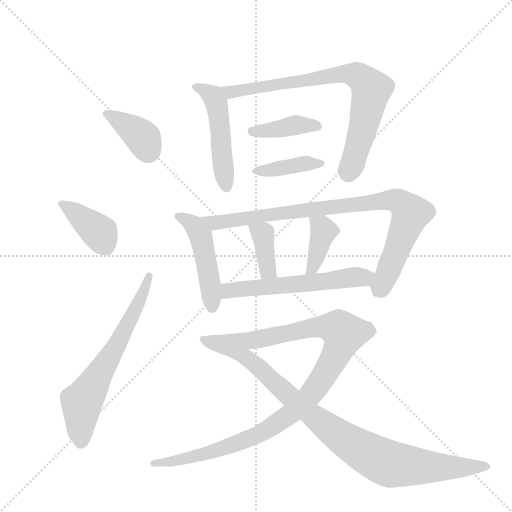
t = 0.00 s
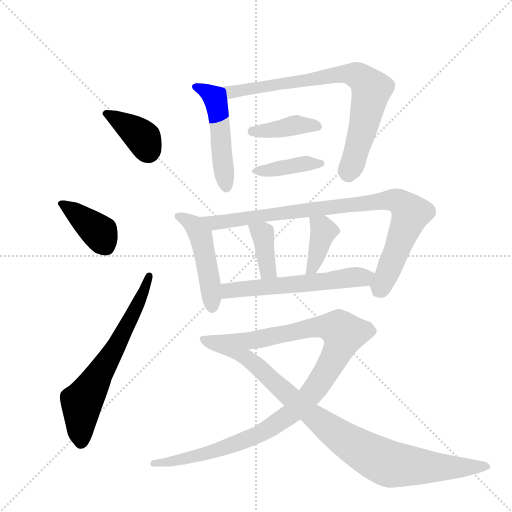
t = 2.04 s
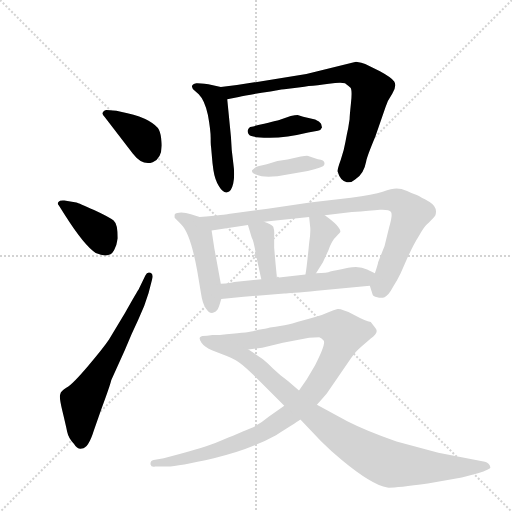
t = 4.08 s
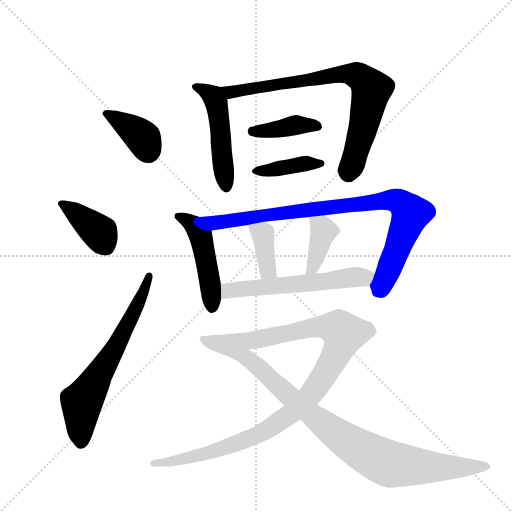
t = 6.12 s
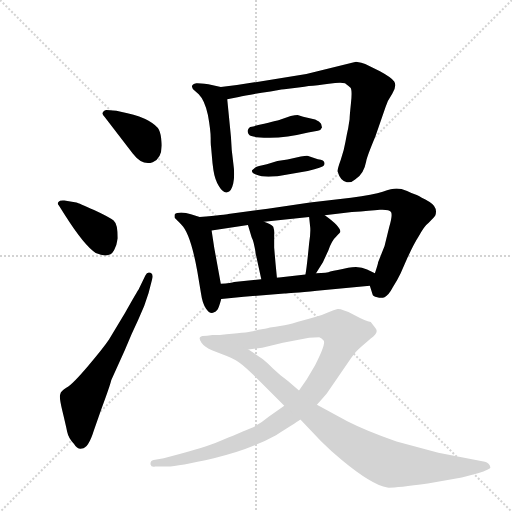
t = 8.16 s
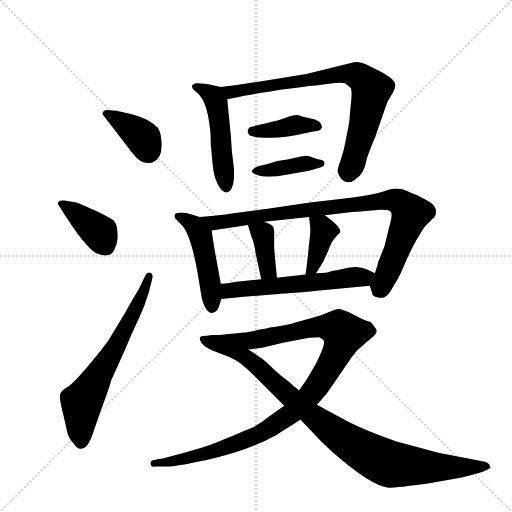
t = 10.20 s

The animated SVG that drew these frames (rendered in a browser with its animation timeline set to each time). Animation: 14 CSS @keyframes rules; one cycle of 10.20 s.

<svg version="1.1" viewBox="0 0 1024 1024" xmlns="http://www.w3.org/2000/svg">
  <g stroke="lightgray" stroke-dasharray="1,1" stroke-width="1" transform="scale(4, 4)">
    <line x1="0" y1="0" x2="256" y2="256"></line>
    <line x1="256" y1="0" x2="0" y2="256"></line>
    <line x1="128" y1="0" x2="128" y2="256"></line>
    <line x1="0" y1="128" x2="256" y2="128"></line>
  </g>
  <g transform="scale(0.92, -0.92) translate(60, -900)">
    <style type="text/css">
      
        @keyframes keyframes0 {
          from {
            stroke: blue;
            stroke-dashoffset: 380;
            stroke-width: 128;
          }
          55% {
            animation-timing-function: step-end;
            stroke: blue;
            stroke-dashoffset: 0;
            stroke-width: 128;
          }
          to {
            stroke: black;
            stroke-width: 1024;
          }
        }
        #make-me-a-hanzi-animation-0 {
          animation: keyframes0 0.5592447916666666s both;
          animation-delay: 0s;
          animation-timing-function: linear;
        }
      
        @keyframes keyframes1 {
          from {
            stroke: blue;
            stroke-dashoffset: 391;
            stroke-width: 128;
          }
          56% {
            animation-timing-function: step-end;
            stroke: blue;
            stroke-dashoffset: 0;
            stroke-width: 128;
          }
          to {
            stroke: black;
            stroke-width: 1024;
          }
        }
        #make-me-a-hanzi-animation-1 {
          animation: keyframes1 0.5681966145833334s both;
          animation-delay: 0.5592447916666666s;
          animation-timing-function: linear;
        }
      
        @keyframes keyframes2 {
          from {
            stroke: blue;
            stroke-dashoffset: 652;
            stroke-width: 128;
          }
          68% {
            animation-timing-function: step-end;
            stroke: blue;
            stroke-dashoffset: 0;
            stroke-width: 128;
          }
          to {
            stroke: black;
            stroke-width: 1024;
          }
        }
        #make-me-a-hanzi-animation-2 {
          animation: keyframes2 0.7805989583333334s both;
          animation-delay: 1.12744140625s;
          animation-timing-function: linear;
        }
      
        @keyframes keyframes3 {
          from {
            stroke: blue;
            stroke-dashoffset: 500;
            stroke-width: 128;
          }
          62% {
            animation-timing-function: step-end;
            stroke: blue;
            stroke-dashoffset: 0;
            stroke-width: 128;
          }
          to {
            stroke: black;
            stroke-width: 1024;
          }
        }
        #make-me-a-hanzi-animation-3 {
          animation: keyframes3 0.6569010416666666s both;
          animation-delay: 1.9080403645833335s;
          animation-timing-function: linear;
        }
      
        @keyframes keyframes4 {
          from {
            stroke: blue;
            stroke-dashoffset: 781;
            stroke-width: 128;
          }
          72% {
            animation-timing-function: step-end;
            stroke: blue;
            stroke-dashoffset: 0;
            stroke-width: 128;
          }
          to {
            stroke: black;
            stroke-width: 1024;
          }
        }
        #make-me-a-hanzi-animation-4 {
          animation: keyframes4 0.8855794270833334s both;
          animation-delay: 2.56494140625s;
          animation-timing-function: linear;
        }
      
        @keyframes keyframes5 {
          from {
            stroke: blue;
            stroke-dashoffset: 400;
            stroke-width: 128;
          }
          57% {
            animation-timing-function: step-end;
            stroke: blue;
            stroke-dashoffset: 0;
            stroke-width: 128;
          }
          to {
            stroke: black;
            stroke-width: 1024;
          }
        }
        #make-me-a-hanzi-animation-5 {
          animation: keyframes5 0.5755208333333334s both;
          animation-delay: 3.4505208333333335s;
          animation-timing-function: linear;
        }
      
        @keyframes keyframes6 {
          from {
            stroke: blue;
            stroke-dashoffset: 399;
            stroke-width: 128;
          }
          56% {
            animation-timing-function: step-end;
            stroke: blue;
            stroke-dashoffset: 0;
            stroke-width: 128;
          }
          to {
            stroke: black;
            stroke-width: 1024;
          }
        }
        #make-me-a-hanzi-animation-6 {
          animation: keyframes6 0.57470703125s both;
          animation-delay: 4.026041666666667s;
          animation-timing-function: linear;
        }
      
        @keyframes keyframes7 {
          from {
            stroke: blue;
            stroke-dashoffset: 477;
            stroke-width: 128;
          }
          61% {
            animation-timing-function: step-end;
            stroke: blue;
            stroke-dashoffset: 0;
            stroke-width: 128;
          }
          to {
            stroke: black;
            stroke-width: 1024;
          }
        }
        #make-me-a-hanzi-animation-7 {
          animation: keyframes7 0.63818359375s both;
          animation-delay: 4.600748697916667s;
          animation-timing-function: linear;
        }
      
        @keyframes keyframes8 {
          from {
            stroke: blue;
            stroke-dashoffset: 891;
            stroke-width: 128;
          }
          74% {
            animation-timing-function: step-end;
            stroke: blue;
            stroke-dashoffset: 0;
            stroke-width: 128;
          }
          to {
            stroke: black;
            stroke-width: 1024;
          }
        }
        #make-me-a-hanzi-animation-8 {
          animation: keyframes8 0.97509765625s both;
          animation-delay: 5.238932291666667s;
          animation-timing-function: linear;
        }
      
        @keyframes keyframes9 {
          from {
            stroke: blue;
            stroke-dashoffset: 380;
            stroke-width: 128;
          }
          55% {
            animation-timing-function: step-end;
            stroke: blue;
            stroke-dashoffset: 0;
            stroke-width: 128;
          }
          to {
            stroke: black;
            stroke-width: 1024;
          }
        }
        #make-me-a-hanzi-animation-9 {
          animation: keyframes9 0.5592447916666666s both;
          animation-delay: 6.214029947916667s;
          animation-timing-function: linear;
        }
      
        @keyframes keyframes10 {
          from {
            stroke: blue;
            stroke-dashoffset: 392;
            stroke-width: 128;
          }
          56% {
            animation-timing-function: step-end;
            stroke: blue;
            stroke-dashoffset: 0;
            stroke-width: 128;
          }
          to {
            stroke: black;
            stroke-width: 1024;
          }
        }
        #make-me-a-hanzi-animation-10 {
          animation: keyframes10 0.5690104166666666s both;
          animation-delay: 6.773274739583334s;
          animation-timing-function: linear;
        }
      
        @keyframes keyframes11 {
          from {
            stroke: blue;
            stroke-dashoffset: 585;
            stroke-width: 128;
          }
          66% {
            animation-timing-function: step-end;
            stroke: blue;
            stroke-dashoffset: 0;
            stroke-width: 128;
          }
          to {
            stroke: black;
            stroke-width: 1024;
          }
        }
        #make-me-a-hanzi-animation-11 {
          animation: keyframes11 0.72607421875s both;
          animation-delay: 7.342285156250001s;
          animation-timing-function: linear;
        }
      
        @keyframes keyframes12 {
          from {
            stroke: blue;
            stroke-dashoffset: 1045;
            stroke-width: 128;
          }
          77% {
            animation-timing-function: step-end;
            stroke: blue;
            stroke-dashoffset: 0;
            stroke-width: 128;
          }
          to {
            stroke: black;
            stroke-width: 1024;
          }
        }
        #make-me-a-hanzi-animation-12 {
          animation: keyframes12 1.1004231770833333s both;
          animation-delay: 8.068359375s;
          animation-timing-function: linear;
        }
      
        @keyframes keyframes13 {
          from {
            stroke: blue;
            stroke-dashoffset: 957;
            stroke-width: 128;
          }
          76% {
            animation-timing-function: step-end;
            stroke: blue;
            stroke-dashoffset: 0;
            stroke-width: 128;
          }
          to {
            stroke: black;
            stroke-width: 1024;
          }
        }
        #make-me-a-hanzi-animation-13 {
          animation: keyframes13 1.02880859375s both;
          animation-delay: 9.168782552083334s;
          animation-timing-function: linear;
        }
      
    </style>
    
      <path d="M 229 566 Q 250 539 272 547.5 Q 294 556 291 592 Q 290 609 285.5 618 Q 281 627 263 637.5 Q 245 648 217 654 L 193 659 Q 173 661 169 660.5 Q 165 660 164 656 Q 160 654 168 645 L 229 566 Z" fill="lightgray"></path>
    
      <path d="M 80 434 Q 123 366 148 350 Q 178 337 188 356 Q 194 367 196 382 Q 196 413 187 420.5 Q 178 428 144.5 443.5 Q 111 459 106 460 L 80 464 Q 70 465 67 461 Q 64 457 68 453 L 80 434 Z" fill="lightgray"></path>
    
      <path d="M 241 270 Q 239 268 212 220 L 177 162 Q 165 144 131.5 104.5 Q 98 65 85 57.5 Q 72 50 71 43 Q 68 38 75.5 7 Q 83 -24 86 -38.5 Q 89 -53 101 -65 Q 108 -77 118 -75 Q 132 -75 144 -36 L 160 10 Q 179 61 182 74 L 211 138 Q 226 175 240.5 205 Q 255 235 263 263 L 271 294 Q 274 304 267 307 Q 260 310 256 301 L 241 270 Z" fill="lightgray"></path>
    
      <path d="M 420 711 L 393 717 Q 368 720 367 719 Q 349 715 364 702 L 372 695 Q 385 682 392 650 Q 398 617 398 600 Q 398 583 399 579 L 402 545 L 404 530 Q 407 510 416 495 Q 425 480 434 482 Q 443 483 447 501 Q 451 519 447 547 Q 443 574 442 603 L 434 684 C 432 708 432 708 420 711 Z" fill="lightgray"></path>
    
      <path d="M 455 715 L 420 711 C 390 708 405 678 434 684 L 459 689 Q 478 694 528 701 L 543 704 Q 553 706 558 706 L 589 710 Q 603 711 611 713 Q 629 714 655 718 Q 681 722 690 719 Q 698 713 702 709 Q 706 704 703 676 Q 700 647 700 641 Q 699 635 697 622 Q 694 609 691 592 Q 688 574 681 553 Q 673 531 674 527 Q 680 506 694 504 Q 703 502 712 510 Q 731 521 736 549 Q 738 560 756 603 L 778 667 Q 782 681 793 697 Q 803 713 797 723 Q 790 732 766 745 L 734 761 Q 727 764 714 766 L 606 739 L 455 715 Z" fill="lightgray"></path>
    
      <path d="M 631 616 Q 638 617 640 623 L 638 631 Q 635 636 625 640 L 599 646 L 587 650 Q 582 650 572 648 L 550 640 Q 541 637 484 624 Q 481 623 479 618 Q 477 613 481.5 607 Q 486 601 523.5 600.5 Q 561 600 610 612 L 631 616 Z" fill="lightgray"></path>
    
      <path d="M 609 528 Q 642 536 644 540 Q 650 552 631 554 L 610 561 Q 608 562 594 560 L 565 553 L 543 550 L 520 543 Q 499 539 495 536 Q 491 533 488 530 Q 486 524 498 520 Q 511 514 543 517 L 609 528 Z" fill="lightgray"></path>
    
      <path d="M 374 428 L 355 434 Q 344 438 334 438 Q 323 438 320 434 Q 319 430 320 426 Q 324 422 334 412 Q 354 393 369 310 L 377 262 Q 380 240 388 229 Q 395 218 403 220 Q 410 222 413 227 Q 416 232 421 250 L 420 283 L 406 360 L 400 399 C 397 421 397 421 374 428 Z" fill="lightgray"></path>
    
      <path d="M 744 279 L 750 260 Q 750 256 760 254 Q 769 251 776 254 Q 786 260 793 274 Q 804 291 811 306 L 826 340 Q 841 372 849 384 Q 862 409 872 416 Q 886 430 886 431 Q 893 449 874 461 Q 854 472 846 476 Q 837 479 825 485 Q 812 490 802 490 Q 792 490 772 483 Q 752 476 703 470 L 614 460 L 522 446 L 436 435 Q 433 434 374 428 C 344 425 370 394 400 399 L 479 411 L 514 418 L 612 428 L 646 432 L 705 439 Q 746 442 766 444 Q 786 445 790 439 Q 794 433 786 406 L 776 365 L 762 330 Q 762 327 755 306 C 746 277 743 283 744 279 Z" fill="lightgray"></path>
    
      <path d="M 479 411 L 487 384 Q 492 375 496 348 L 508 293 C 514 264 545 266 542 296 L 539 327 L 536 362 L 536 390 Q 537 398 534 407 Q 530 413 514 418 C 486 428 473 432 479 411 Z" fill="lightgray"></path>
    
      <path d="M 612 428 L 614 409 Q 616 397 612 371 Q 607 319 604 303 C 599 273 611 281 627 306 L 642 330 L 654 356 Q 661 377 671 386 Q 680 395 680 396 Q 680 408 646 432 C 622 449 609 458 612 428 Z" fill="lightgray"></path>
    
      <path d="M 421 250 L 470 255 L 558 262 Q 568 262 629 268 L 744 279 C 774 282 782 293 755 306 L 738 314 Q 722 323 697 318 Q 671 312 658 310 Q 652 307 627 306 L 604 303 L 542 296 L 508 293 L 449 287 Q 443 285 420 283 C 390 280 391 247 421 250 Z" fill="lightgray"></path>
    
      <path d="M 558 18 L 524 -6 Q 504 -23 485 -31 Q 466 -39 454 -44 Q 442 -49 408 -63 Q 374 -76 296 -96 L 274 -100 Q 267 -101 267 -109 Q 269 -116 277 -114 L 304 -114 Q 327 -114 405 -96 Q 482 -78 540 -46 Q 580 -21 593 -12 L 629 20 L 650 44 L 703 121 Q 715 138 724 145 L 746 164 Q 765 177 756 187 L 746 200 Q 735 202 709 216 Q 682 229 674 228 Q 666 226 654 221 Q 642 215 625 211 Q 608 206 586 200 Q 564 193 552 192 Q 539 190 527 188 Q 514 185 509 184 Q 503 183 490 180 Q 477 177 418 172 C 388 169 450 136 480 140 L 510 144 L 555 155 L 612 166 L 634 167 Q 639 166 644 159 Q 648 151 625 106 L 606 74 Q 605 73 604 71 L 590 51 L 558 18 Z" fill="lightgray"></path>
    
      <path d="M 390 170 Q 378 170 375 167 Q 372 164 378 155 Q 384 146 402 138 L 433 126 Q 441 123 452.5 117 Q 464 111 490 86 L 558 18 L 593 -12 L 638 -59 Q 659 -80 683 -100 Q 748 -154 782 -160 Q 797 -161 870 -151 L 944 -138 L 979 -129 Q 1008 -120 1006 -116 Q 1004 -107 994 -104 L 893 -84 L 802 -60 Q 736 -37 695 -16 L 629 20 L 590 51 L 566 72 Q 550 83 534 98.5 Q 518 114 511.5 119 Q 505 124 480 140 L 418 172 L 402 172 L 390 170 Z" fill="lightgray"></path>
    
    
      <clipPath id="make-me-a-hanzi-clip-0">
        <path d="M 229 566 Q 250 539 272 547.5 Q 294 556 291 592 Q 290 609 285.5 618 Q 281 627 263 637.5 Q 245 648 217 654 L 193 659 Q 173 661 169 660.5 Q 165 660 164 656 Q 160 654 168 645 L 229 566 Z"></path>
      </clipPath>
      <path clip-path="url(#make-me-a-hanzi-clip-0)" d="M 172 653 L 249 602 L 262 573" fill="none" id="make-me-a-hanzi-animation-0" stroke-dasharray="252 504" stroke-linecap="round"></path>
    
      <clipPath id="make-me-a-hanzi-clip-1">
        <path d="M 80 434 Q 123 366 148 350 Q 178 337 188 356 Q 194 367 196 382 Q 196 413 187 420.5 Q 178 428 144.5 443.5 Q 111 459 106 460 L 80 464 Q 70 465 67 461 Q 64 457 68 453 L 80 434 Z"></path>
      </clipPath>
      <path clip-path="url(#make-me-a-hanzi-clip-1)" d="M 75 458 L 156 394 L 170 365" fill="none" id="make-me-a-hanzi-animation-1" stroke-dasharray="263 526" stroke-linecap="round"></path>
    
      <clipPath id="make-me-a-hanzi-clip-2">
        <path d="M 241 270 Q 239 268 212 220 L 177 162 Q 165 144 131.5 104.5 Q 98 65 85 57.5 Q 72 50 71 43 Q 68 38 75.5 7 Q 83 -24 86 -38.5 Q 89 -53 101 -65 Q 108 -77 118 -75 Q 132 -75 144 -36 L 160 10 Q 179 61 182 74 L 211 138 Q 226 175 240.5 205 Q 255 235 263 263 L 271 294 Q 274 304 267 307 Q 260 310 256 301 L 241 270 Z"></path>
      </clipPath>
      <path clip-path="url(#make-me-a-hanzi-clip-2)" d="M 116 -59 L 117 25 L 196 153 L 244 246 L 264 299" fill="none" id="make-me-a-hanzi-animation-2" stroke-dasharray="524 1048" stroke-linecap="round"></path>
    
      <clipPath id="make-me-a-hanzi-clip-3">
        <path d="M 420 711 L 393 717 Q 368 720 367 719 Q 349 715 364 702 L 372 695 Q 385 682 392 650 Q 398 617 398 600 Q 398 583 399 579 L 402 545 L 404 530 Q 407 510 416 495 Q 425 480 434 482 Q 443 483 447 501 Q 451 519 447 547 Q 443 574 442 603 L 434 684 C 432 708 432 708 420 711 Z"></path>
      </clipPath>
      <path clip-path="url(#make-me-a-hanzi-clip-3)" d="M 366 710 L 396 697 L 411 675 L 432 492" fill="none" id="make-me-a-hanzi-animation-3" stroke-dasharray="372 744" stroke-linecap="round"></path>
    
      <clipPath id="make-me-a-hanzi-clip-4">
        <path d="M 455 715 L 420 711 C 390 708 405 678 434 684 L 459 689 Q 478 694 528 701 L 543 704 Q 553 706 558 706 L 589 710 Q 603 711 611 713 Q 629 714 655 718 Q 681 722 690 719 Q 698 713 702 709 Q 706 704 703 676 Q 700 647 700 641 Q 699 635 697 622 Q 694 609 691 592 Q 688 574 681 553 Q 673 531 674 527 Q 680 506 694 504 Q 703 502 712 510 Q 731 521 736 549 Q 738 560 756 603 L 778 667 Q 782 681 793 697 Q 803 713 797 723 Q 790 732 766 745 L 734 761 Q 727 764 714 766 L 606 739 L 455 715 Z"></path>
      </clipPath>
      <path clip-path="url(#make-me-a-hanzi-clip-4)" d="M 427 706 L 451 701 L 680 739 L 696 740 L 725 730 L 747 706 L 725 604 L 697 524" fill="none" id="make-me-a-hanzi-animation-4" stroke-dasharray="653 1306" stroke-linecap="round"></path>
    
      <clipPath id="make-me-a-hanzi-clip-5">
        <path d="M 631 616 Q 638 617 640 623 L 638 631 Q 635 636 625 640 L 599 646 L 587 650 Q 582 650 572 648 L 550 640 Q 541 637 484 624 Q 481 623 479 618 Q 477 613 481.5 607 Q 486 601 523.5 600.5 Q 561 600 610 612 L 631 616 Z"></path>
      </clipPath>
      <path clip-path="url(#make-me-a-hanzi-clip-5)" d="M 489 615 L 513 614 L 587 629 L 631 625" fill="none" id="make-me-a-hanzi-animation-5" stroke-dasharray="272 544" stroke-linecap="round"></path>
    
      <clipPath id="make-me-a-hanzi-clip-6">
        <path d="M 609 528 Q 642 536 644 540 Q 650 552 631 554 L 610 561 Q 608 562 594 560 L 565 553 L 543 550 L 520 543 Q 499 539 495 536 Q 491 533 488 530 Q 486 524 498 520 Q 511 514 543 517 L 609 528 Z"></path>
      </clipPath>
      <path clip-path="url(#make-me-a-hanzi-clip-6)" d="M 496 528 L 638 545" fill="none" id="make-me-a-hanzi-animation-6" stroke-dasharray="271 542" stroke-linecap="round"></path>
    
      <clipPath id="make-me-a-hanzi-clip-7">
        <path d="M 374 428 L 355 434 Q 344 438 334 438 Q 323 438 320 434 Q 319 430 320 426 Q 324 422 334 412 Q 354 393 369 310 L 377 262 Q 380 240 388 229 Q 395 218 403 220 Q 410 222 413 227 Q 416 232 421 250 L 420 283 L 406 360 L 400 399 C 397 421 397 421 374 428 Z"></path>
      </clipPath>
      <path clip-path="url(#make-me-a-hanzi-clip-7)" d="M 329 430 L 363 409 L 376 385 L 394 302 L 401 234" fill="none" id="make-me-a-hanzi-animation-7" stroke-dasharray="349 698" stroke-linecap="round"></path>
    
      <clipPath id="make-me-a-hanzi-clip-8">
        <path d="M 744 279 L 750 260 Q 750 256 760 254 Q 769 251 776 254 Q 786 260 793 274 Q 804 291 811 306 L 826 340 Q 841 372 849 384 Q 862 409 872 416 Q 886 430 886 431 Q 893 449 874 461 Q 854 472 846 476 Q 837 479 825 485 Q 812 490 802 490 Q 792 490 772 483 Q 752 476 703 470 L 614 460 L 522 446 L 436 435 Q 433 434 374 428 C 344 425 370 394 400 399 L 479 411 L 514 418 L 612 428 L 646 432 L 705 439 Q 746 442 766 444 Q 786 445 790 439 Q 794 433 786 406 L 776 365 L 762 330 Q 762 327 755 306 C 746 277 743 283 744 279 Z"></path>
      </clipPath>
      <path clip-path="url(#make-me-a-hanzi-clip-8)" d="M 394 420 L 407 415 L 787 466 L 804 463 L 833 436 L 763 269" fill="none" id="make-me-a-hanzi-animation-8" stroke-dasharray="763 1526" stroke-linecap="round"></path>
    
      <clipPath id="make-me-a-hanzi-clip-9">
        <path d="M 479 411 L 487 384 Q 492 375 496 348 L 508 293 C 514 264 545 266 542 296 L 539 327 L 536 362 L 536 390 Q 537 398 534 407 Q 530 413 514 418 C 486 428 473 432 479 411 Z"></path>
      </clipPath>
      <path clip-path="url(#make-me-a-hanzi-clip-9)" d="M 486 406 L 511 389 L 524 310 L 536 303" fill="none" id="make-me-a-hanzi-animation-9" stroke-dasharray="252 504" stroke-linecap="round"></path>
    
      <clipPath id="make-me-a-hanzi-clip-10">
        <path d="M 612 428 L 614 409 Q 616 397 612 371 Q 607 319 604 303 C 599 273 611 281 627 306 L 642 330 L 654 356 Q 661 377 671 386 Q 680 395 680 396 Q 680 408 646 432 C 622 449 609 458 612 428 Z"></path>
      </clipPath>
      <path clip-path="url(#make-me-a-hanzi-clip-10)" d="M 618 424 L 643 398 L 620 317 L 609 306" fill="none" id="make-me-a-hanzi-animation-10" stroke-dasharray="264 528" stroke-linecap="round"></path>
    
      <clipPath id="make-me-a-hanzi-clip-11">
        <path d="M 421 250 L 470 255 L 558 262 Q 568 262 629 268 L 744 279 C 774 282 782 293 755 306 L 738 314 Q 722 323 697 318 Q 671 312 658 310 Q 652 307 627 306 L 604 303 L 542 296 L 508 293 L 449 287 Q 443 285 420 283 C 390 280 391 247 421 250 Z"></path>
      </clipPath>
      <path clip-path="url(#make-me-a-hanzi-clip-11)" d="M 427 256 L 435 267 L 458 272 L 748 301" fill="none" id="make-me-a-hanzi-animation-11" stroke-dasharray="457 914" stroke-linecap="round"></path>
    
      <clipPath id="make-me-a-hanzi-clip-12">
        <path d="M 558 18 L 524 -6 Q 504 -23 485 -31 Q 466 -39 454 -44 Q 442 -49 408 -63 Q 374 -76 296 -96 L 274 -100 Q 267 -101 267 -109 Q 269 -116 277 -114 L 304 -114 Q 327 -114 405 -96 Q 482 -78 540 -46 Q 580 -21 593 -12 L 629 20 L 650 44 L 703 121 Q 715 138 724 145 L 746 164 Q 765 177 756 187 L 746 200 Q 735 202 709 216 Q 682 229 674 228 Q 666 226 654 221 Q 642 215 625 211 Q 608 206 586 200 Q 564 193 552 192 Q 539 190 527 188 Q 514 185 509 184 Q 503 183 490 180 Q 477 177 418 172 C 388 169 450 136 480 140 L 510 144 L 555 155 L 612 166 L 634 167 Q 639 166 644 159 Q 648 151 625 106 L 606 74 Q 605 73 604 71 L 590 51 L 558 18 Z"></path>
      </clipPath>
      <path clip-path="url(#make-me-a-hanzi-clip-12)" d="M 438 166 L 485 159 L 640 191 L 676 185 L 687 173 L 665 119 L 622 51 L 576 4 L 539 -23 L 464 -60 L 391 -86 L 274 -107" fill="none" id="make-me-a-hanzi-animation-12" stroke-dasharray="917 1834" stroke-linecap="round"></path>
    
      <clipPath id="make-me-a-hanzi-clip-13">
        <path d="M 390 170 Q 378 170 375 167 Q 372 164 378 155 Q 384 146 402 138 L 433 126 Q 441 123 452.5 117 Q 464 111 490 86 L 558 18 L 593 -12 L 638 -59 Q 659 -80 683 -100 Q 748 -154 782 -160 Q 797 -161 870 -151 L 944 -138 L 979 -129 Q 1008 -120 1006 -116 Q 1004 -107 994 -104 L 893 -84 L 802 -60 Q 736 -37 695 -16 L 629 20 L 590 51 L 566 72 Q 550 83 534 98.5 Q 518 114 511.5 119 Q 505 124 480 140 L 418 172 L 402 172 L 390 170 Z"></path>
      </clipPath>
      <path clip-path="url(#make-me-a-hanzi-clip-13)" d="M 384 163 L 478 121 L 590 20 L 667 -40 L 771 -102 L 854 -115 L 999 -115" fill="none" id="make-me-a-hanzi-animation-13" stroke-dasharray="829 1658" stroke-linecap="round"></path>
    
  </g>
</svg>
